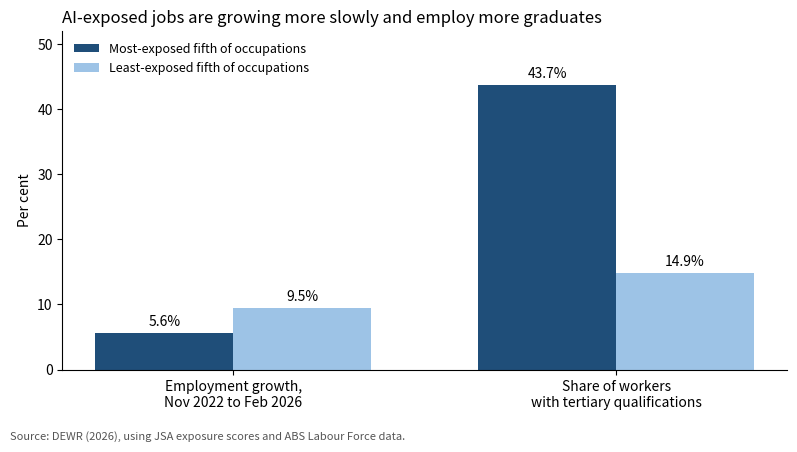

The script that saved this image: (Note: this script raises an exception after producing the figure.)
"""Builds Figure 1 for proposal.md from DEWR (2026) published figures."""
import matplotlib.pyplot as plt

labels = ["Employment growth,\nNov 2022 to Feb 2026", "Share of workers\nwith tertiary qualifications"]
most_exposed = [5.6, 43.7]
least_exposed = [9.5, 14.9]

fig, ax = plt.subplots(figsize=(8, 4.5), dpi=150)
x = range(len(labels))
w = 0.36
b1 = ax.bar([i - w / 2 for i in x], most_exposed, w, label="Most-exposed fifth of occupations", color="#1f4e79")
b2 = ax.bar([i + w / 2 for i in x], least_exposed, w, label="Least-exposed fifth of occupations", color="#9dc3e6")
ax.bar_label(b1, fmt="%.1f%%", padding=3, fontsize=10)
ax.bar_label(b2, fmt="%.1f%%", padding=3, fontsize=10)
ax.set_xticks(list(x))
ax.set_xticklabels(labels, fontsize=10)
ax.set_ylabel("Per cent")
ax.set_ylim(0, 52)
ax.spines[["top", "right"]].set_visible(False)
ax.legend(frameon=False, fontsize=9, loc="upper left")
ax.set_title("AI-exposed jobs are growing more slowly and employ more graduates", fontsize=12, loc="left")
fig.text(0.01, 0.01, "Source: DEWR (2026), using JSA exposure scores and ABS Labour Force data.", fontsize=8, color="#555555")
fig.tight_layout(rect=(0, 0.04, 1, 1))
fig.savefig("figures/figure-1-exposure-gap.png")
